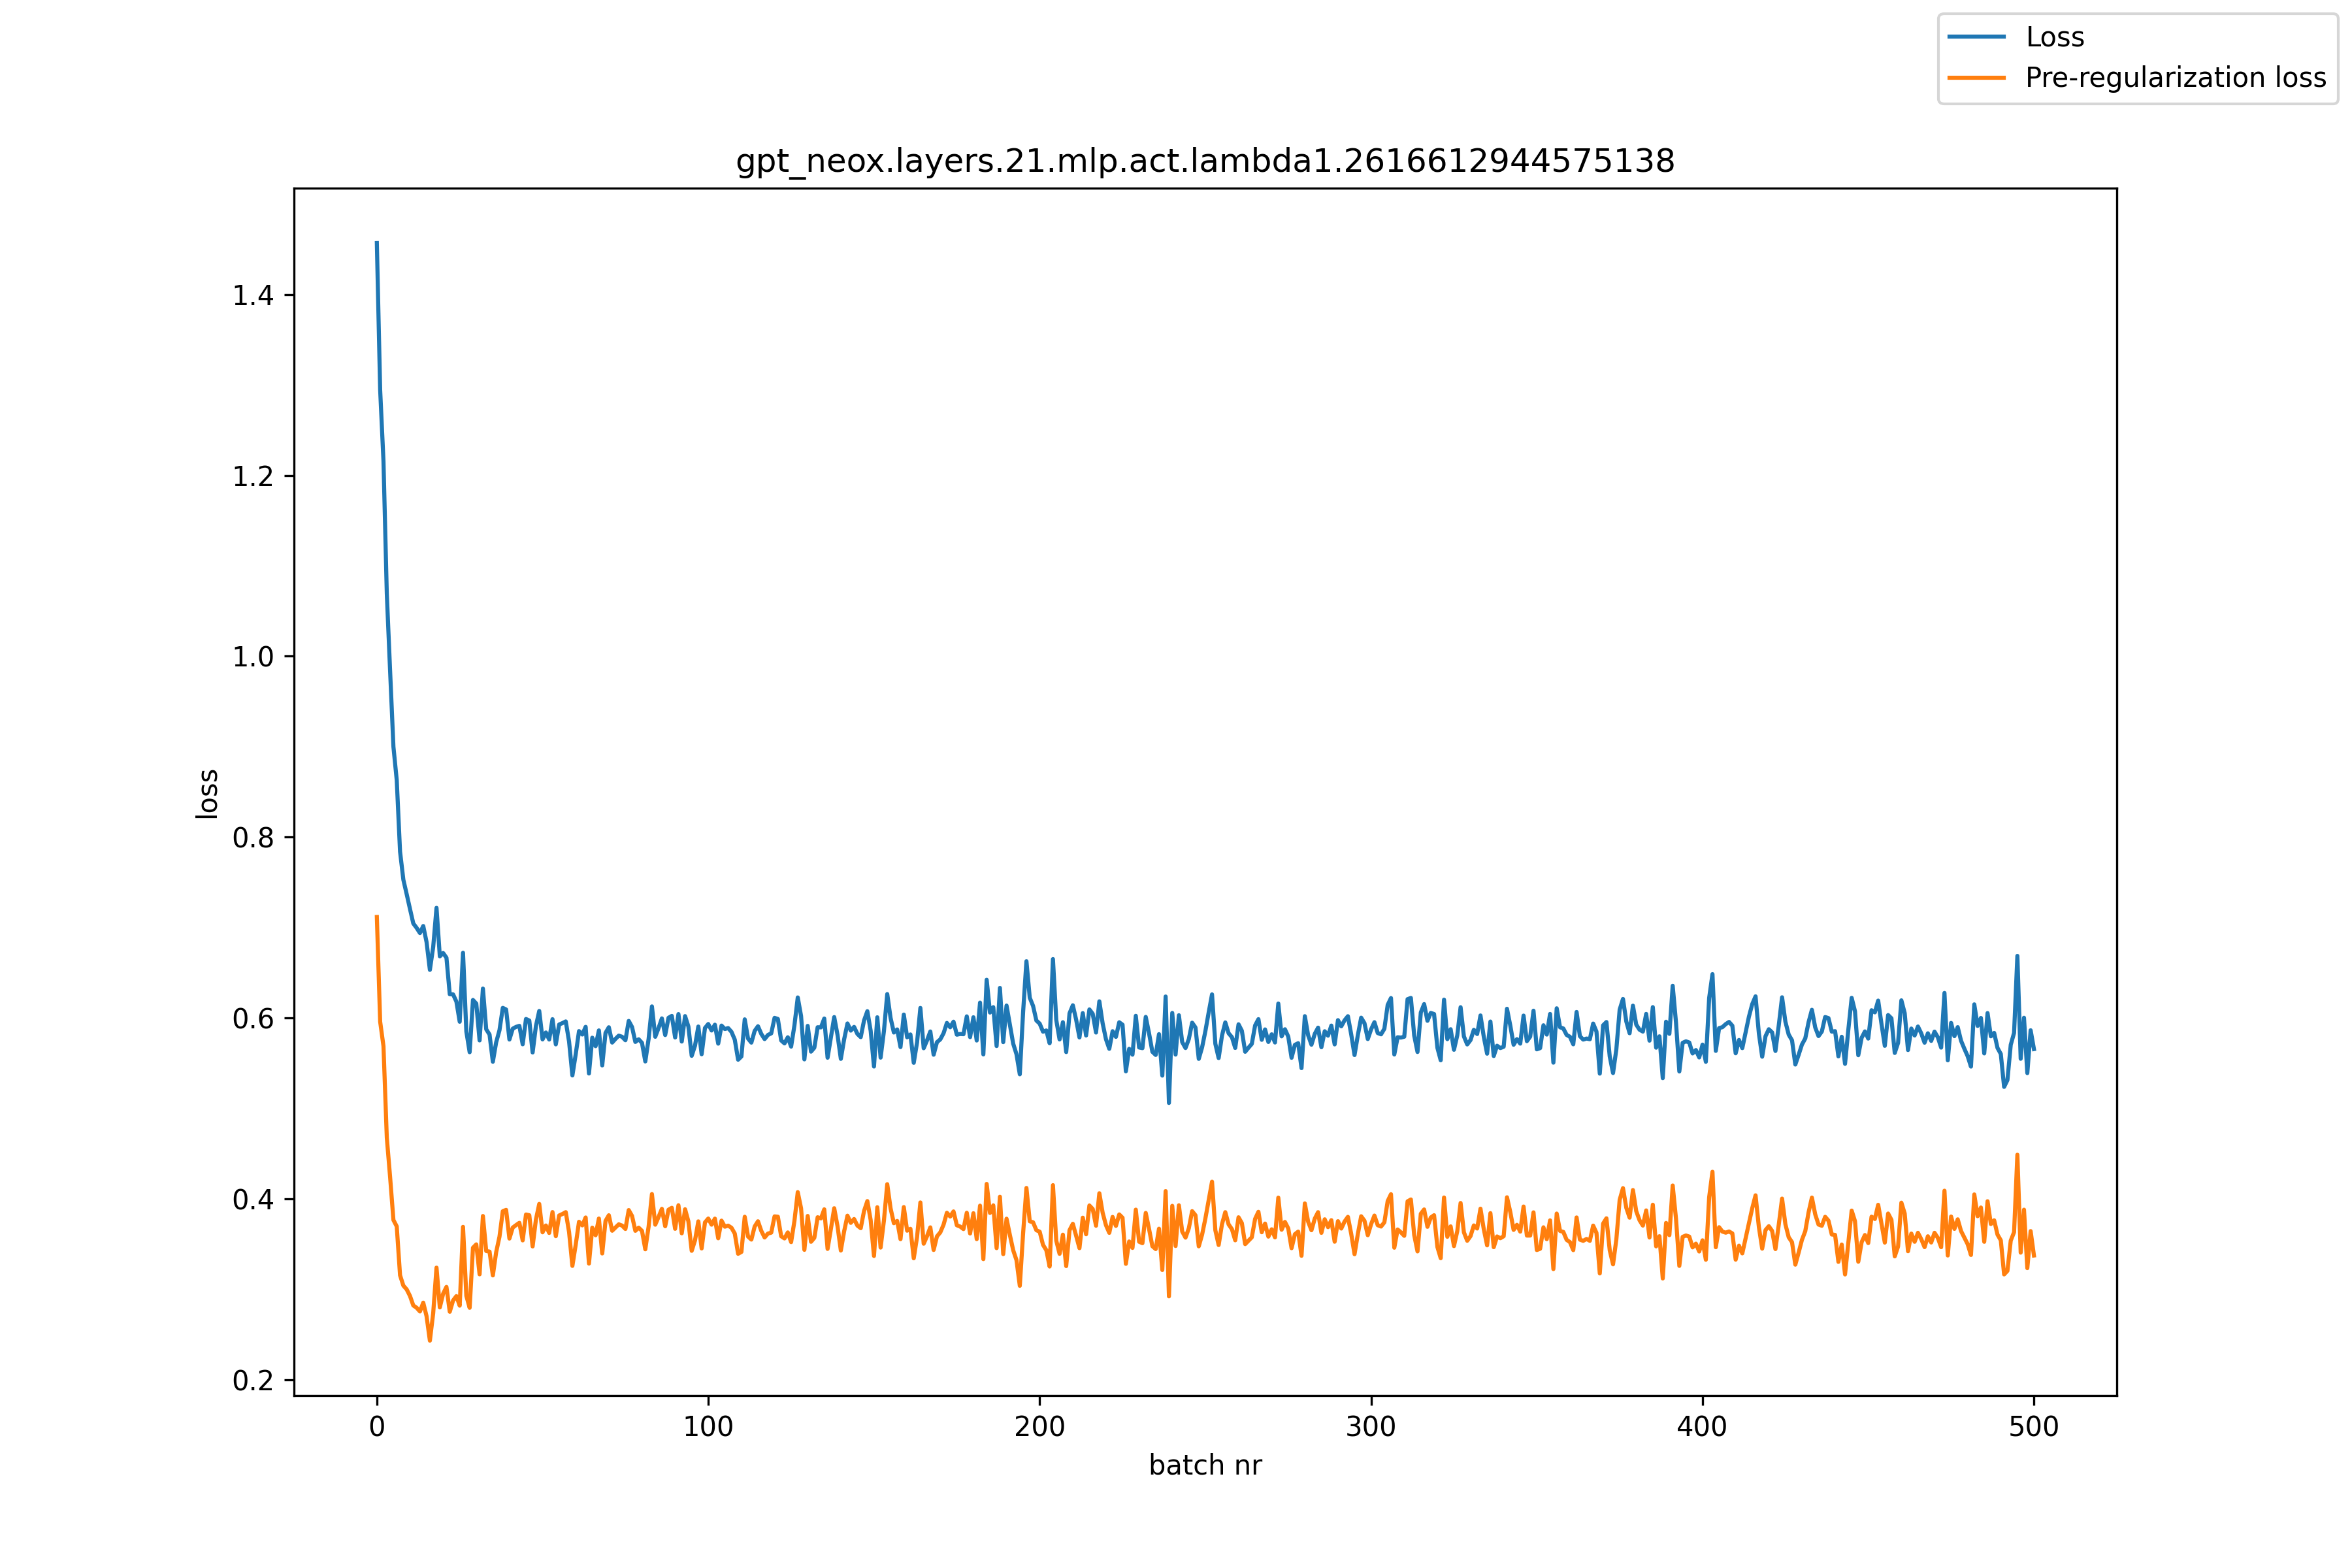

Data behind this chart, as committed beside it:
, loss, pre_reg_loss
0, 1.457, 0.7116
1, 1.294, 0.5959
2, 1.216, 0.5688
3, 1.069, 0.4678
4, 0.9836, 0.424
5, 0.8999, 0.3766
6, 0.863, 0.3695
7, 0.7839, 0.3155
8, 0.7528, 0.304
9, 0.7369, 0.2999
10, 0.7205, 0.2926
11, 0.7045, 0.2821
12, 0.6996, 0.2796
13, 0.6939, 0.2754
14, 0.7017, 0.2852
15, 0.6839, 0.2702
16, 0.6532, 0.2432
17, 0.6785, 0.2736
18, 0.7217, 0.3239
19, 0.6682, 0.2799
20, 0.6718, 0.2951
21, 0.6666, 0.3026
22, 0.6262, 0.2751
23, 0.6261, 0.2876
24, 0.6181, 0.2924
25, 0.5958, 0.2819
26, 0.6721, 0.369
27, 0.585, 0.2928
28, 0.5621, 0.2795
29, 0.6199, 0.3459
30, 0.6159, 0.3496
31, 0.5752, 0.3165
32, 0.6325, 0.381
33, 0.5874, 0.3423
34, 0.5817, 0.3416
35, 0.5516, 0.3153
36, 0.5731, 0.341
37, 0.5864, 0.3581
38, 0.6112, 0.3863
39, 0.6094, 0.3878
40, 0.5761, 0.3561
41, 0.5881, 0.3682
42, 0.5901, 0.371
43, 0.5913, 0.3735
44, 0.5709, 0.354
45, 0.5989, 0.3827
46, 0.5972, 0.3819
47, 0.5619, 0.3474
48, 0.5912, 0.3771
49, 0.6078, 0.3944
50, 0.5763, 0.363
51, 0.5839, 0.3705
52, 0.5762, 0.3623
53, 0.5986, 0.3854
54, 0.5708, 0.3587
55, 0.5928, 0.3816
56, 0.5943, 0.3832
57, 0.5962, 0.3853
58, 0.5739, 0.3633
59, 0.5364, 0.3259
... 441 more rows
